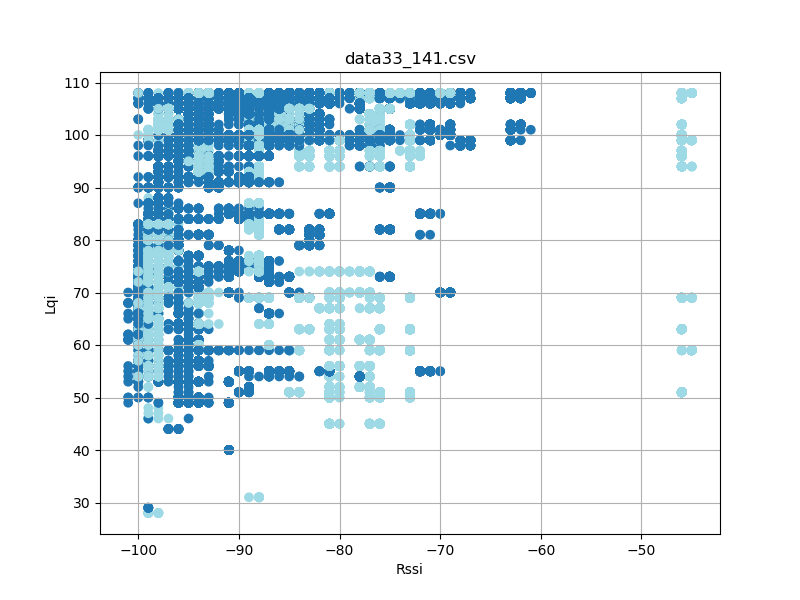

Source data for this figure (header and first rows):
timestamp, rssi, lqi, device_id
'2023-08-26 12:23:17059', -87, 106, 2
'2023-08-26 12:23:17151', -87, 106, 2
'2023-08-26 12:23:17245', -87, 106, 2
'2023-08-26 12:23:17338', -87, 106, 2
'2023-08-26 12:23:17432', -87, 106, 2
'2023-08-26 12:23:17526', -87, 106, 2
'2023-08-26 12:23:17620', -87, 106, 2
'2023-08-26 12:23:17714', -87, 106, 2
'2023-08-26 12:23:17806', -87, 106, 2
'2023-08-26 12:23:17900', -87, 106, 2
'2023-08-26 12:23:17995', -87, 106, 2
'2023-08-26 12:23:18089', -87, 106, 2
'2023-08-26 12:23:18182', -87, 106, 2
'2023-08-26 12:23:18277', -87, 106, 2
'2023-08-26 12:23:18370', -87, 106, 2
'2023-08-26 12:23:18463', -87, 106, 2
'2023-08-26 12:23:18557', -87, 106, 2
'2023-08-26 12:23:18651', -87, 106, 2
'2023-08-26 12:23:18746', -87, 106, 2
'2023-08-26 12:23:18838', -87, 106, 2
'2023-08-26 12:23:18934', -87, 106, 2
'2023-08-26 12:23:19026', -87, 106, 2
'2023-08-26 12:23:19121', -87, 106, 2
'2023-08-26 12:23:19213', -87, 106, 2
'2023-08-26 12:23:19307', -87, 106, 2
'2023-08-26 12:23:19401', -87, 106, 2
'2023-08-26 12:23:19495', -87, 106, 2
'2023-08-26 12:23:19589', -87, 106, 2
'2023-08-26 12:23:19683', -87, 106, 2
'2023-08-26 12:23:19776', -87, 106, 2
'2023-08-26 12:23:19870', -87, 106, 2
'2023-08-26 12:23:19964', -87, 106, 2
'2023-08-26 12:23:20058', -87, 106, 2
'2023-08-26 12:23:20152', -87, 106, 2
'2023-08-26 12:23:20245', -87, 106, 2
'2023-08-26 12:23:20339', -87, 106, 2
'2023-08-26 12:23:20433', -87, 106, 2
'2023-08-26 12:23:20527', -87, 106, 2
'2023-08-26 12:23:20619', -87, 106, 2
'2023-08-26 12:23:20713', -87, 106, 2
'2023-08-26 12:23:20807', -87, 106, 2
'2023-08-26 12:23:20902', -87, 106, 2
'2023-08-26 12:23:20996', -87, 106, 2
'2023-08-26 12:23:21088', -87, 106, 2
'2023-08-26 12:23:21182', -87, 106, 2
'2023-08-26 12:23:21276', -87, 106, 2
'2023-08-26 12:23:21370', -87, 106, 2
'2023-08-26 12:23:21463', -87, 106, 2
'2023-08-26 12:23:21557', -87, 106, 2
'2023-08-26 12:23:21651', -87, 106, 2
'2023-08-26 12:23:21745', -87, 106, 2
'2023-08-26 12:23:21839', -87, 106, 2
'2023-08-26 12:23:21932', -87, 106, 2
'2023-08-26 12:23:22026', -87, 106, 2
'2023-08-26 12:23:22120', -87, 106, 2
'2023-08-26 12:23:22214', -87, 106, 2
'2023-08-26 12:23:22308', -87, 106, 2
'2023-08-26 12:23:22400', -87, 106, 2
'2023-08-26 12:23:22495', -87, 106, 2
'2023-08-26 12:23:22589', -87, 106, 2
... 64,627 more rows
